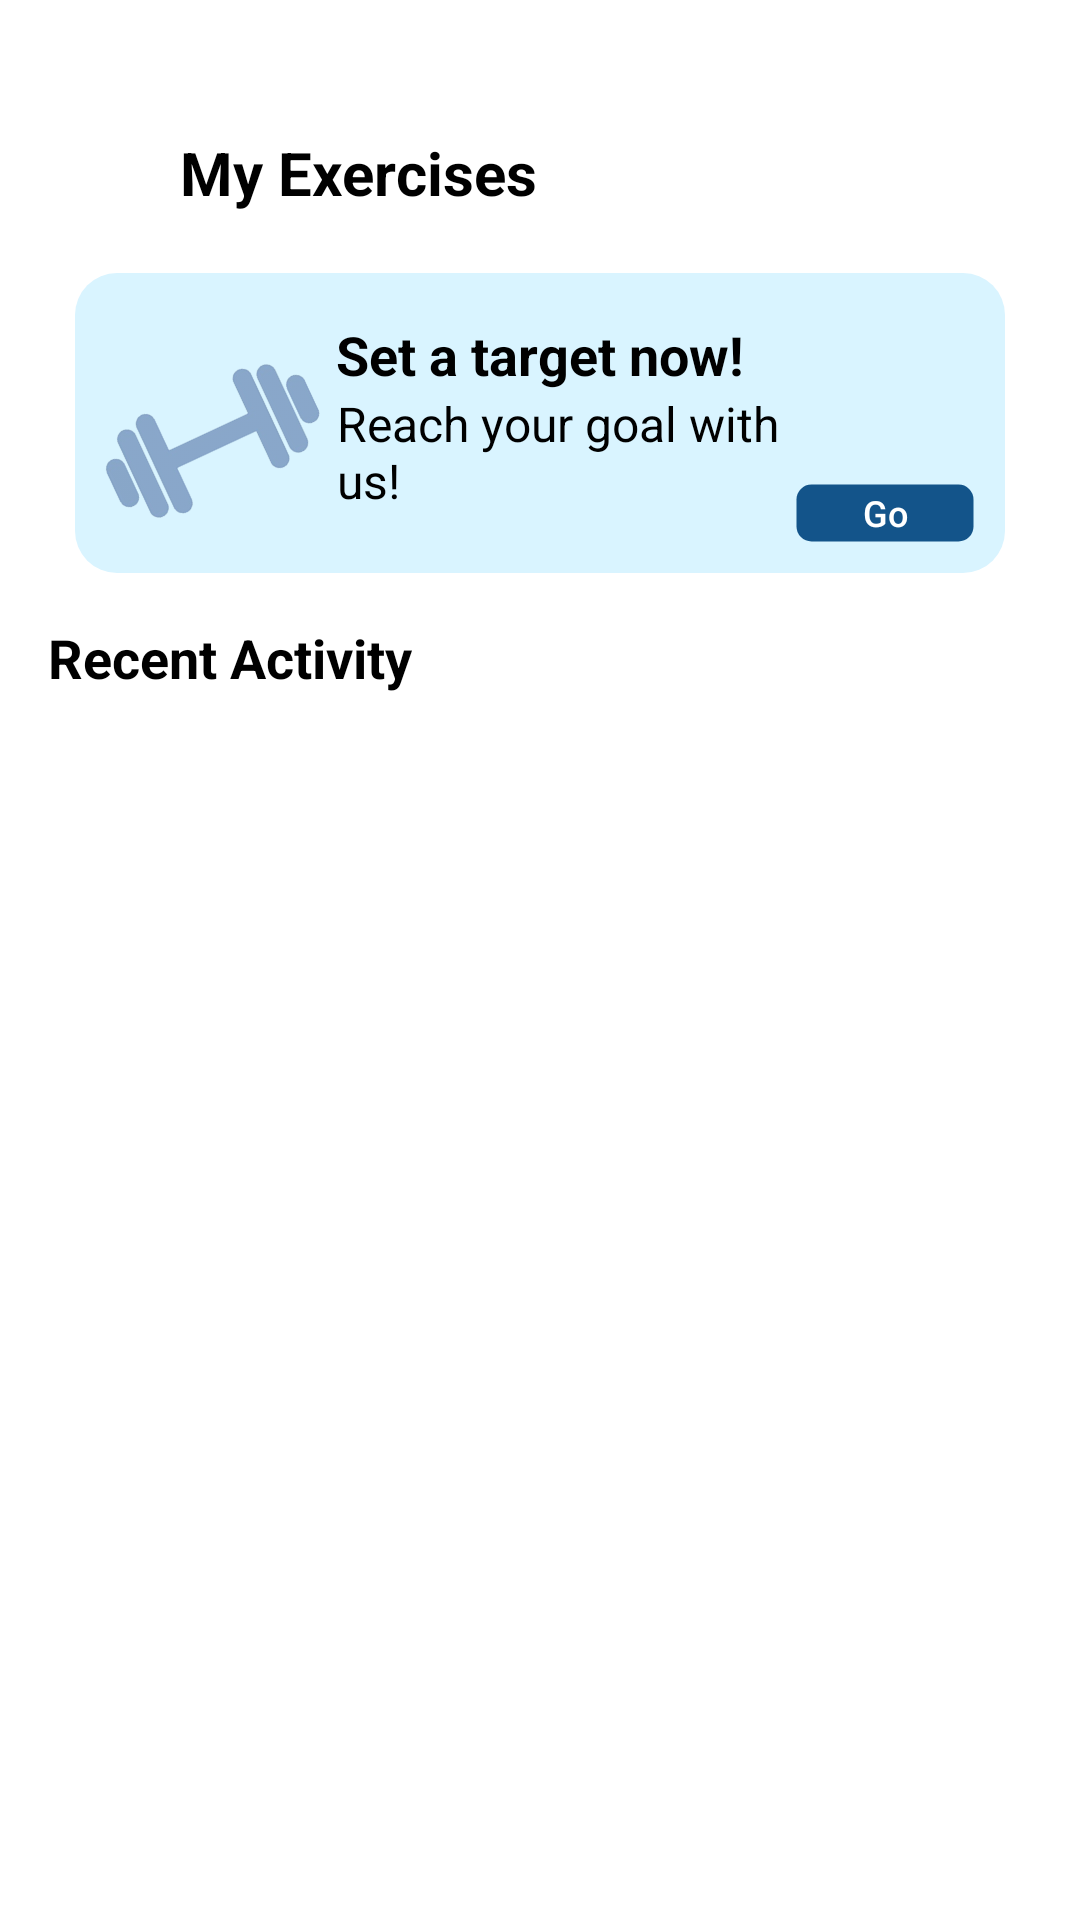

Write the Android layout XML for this screen, with the resource values it uses.
<!-- AndroidManifest.xml: application theme Theme.Dietica -->
<!-- res/layout/activity_my_exercise.xml -->
<androidx.constraintlayout.widget.ConstraintLayout
    xmlns:android="http://schemas.android.com/apk/res/android"
    xmlns:app="http://schemas.android.com/apk/res-auto"
    xmlns:tools="http://schemas.android.com/tools"
    android:id="@+id/main"
    android:layout_width="match_parent"
    android:layout_height="match_parent"
    android:background="#FFFFFF"
    tools:context=".MyExerciseActivity">

    
    <ImageView
        android:id="@+id/leftArrow"
        android:layout_width="36dp"
        android:layout_height="36dp"
        android:layout_marginStart="16dp"
        android:layout_marginTop="40dp"
        app:layout_constraintStart_toStartOf="parent"
        app:layout_constraintTop_toTopOf="parent"
        app:srcCompat="@drawable/ic_arrow_left"
        android:contentDescription="Go Back" />

    
    <TextView
        android:id="@+id/myExercisesText"
        android:layout_width="wrap_content"
        android:layout_height="wrap_content"
        android:layout_marginStart="8dp"
        android:layout_marginTop="44dp"
        android:text="My Exercises"
        android:textColor="#000000"
        android:textSize="20sp"
        android:textStyle="bold"
        app:layout_constraintStart_toEndOf="@id/leftArrow"
        app:layout_constraintTop_toTopOf="parent" />

    
    <androidx.constraintlayout.widget.ConstraintLayout
        android:id="@+id/setTargetBox"
        android:layout_width="310dp"
        android:layout_height="100dp"
        android:layout_marginTop="20dp"
        android:background="@drawable/rounded_background"
        app:layout_constraintStart_toStartOf="parent"
        app:layout_constraintTop_toBottomOf="@id/myExercisesText"
        app:layout_constraintEnd_toEndOf="parent">

        <TextView
            android:id="@+id/setTargetText"
            android:layout_width="wrap_content"
            android:layout_height="wrap_content"
            android:layout_marginTop="15dp"
            android:text="Set a target now!"
            android:textColor="#000000"
            android:textSize="18sp"
            android:textStyle="bold"
            app:layout_constraintTop_toTopOf="parent"
            app:layout_constraintStart_toStartOf="parent"
            app:layout_constraintEnd_toEndOf="parent" />

        <TextView
            android:id="@+id/reachGoalText"
            android:layout_width="154dp"
            android:layout_height="42dp"
            android:text="Reach your goal with us!"
            android:textColor="#000000"
            android:textSize="16sp"
            app:layout_constraintEnd_toEndOf="parent"
            app:layout_constraintHorizontal_bias="0.56"
            app:layout_constraintStart_toStartOf="parent"
            app:layout_constraintTop_toBottomOf="@+id/setTargetText" />

        <ImageView
            android:id="@+id/dumbellBackground"
            android:layout_width="90dp"
            android:layout_height="90dp"
            android:alpha="0.4"
            android:rotation="335"
            app:layout_constraintStart_toStartOf="parent"
            app:layout_constraintBottom_toBottomOf="parent"
            app:srcCompat="@drawable/exercise_icon"
            android:contentDescription="Dumbbell Background" />

        <Button
            android:id="@+id/btnGo"
            android:layout_width="60dp"
            android:layout_height="20dp"
            android:layout_marginTop="60dp"
            android:layout_marginEnd="10dp"
            android:background="@drawable/button_background_rounded_2"
            android:text="Go"
            android:textAllCaps="false"
            android:textColor="#FFFFFF"
            android:textSize="12sp"
            app:layout_constraintTop_toTopOf="parent"
            app:layout_constraintBottom_toBottomOf="parent"
            app:layout_constraintEnd_toEndOf="parent" />
    </androidx.constraintlayout.widget.ConstraintLayout>

    
    <TextView
        android:id="@+id/todaysActivityHeader"
        android:layout_width="wrap_content"
        android:layout_height="wrap_content"
        android:layout_marginTop="16dp"
        android:layout_marginStart="16dp"
        android:text="Recent Activity"
        android:textColor="#000000"
        android:textSize="18sp"
        android:textStyle="bold"
        app:layout_constraintTop_toBottomOf="@id/setTargetBox"
        app:layout_constraintStart_toStartOf="parent" />

    
    <ImageView
        android:id="@+id/btnPlus"
        android:layout_width="36dp"
        android:layout_height="36dp"
        android:layout_marginEnd="16dp"
        app:layout_constraintTop_toTopOf="@id/todaysActivityHeader"
        app:layout_constraintEnd_toEndOf="parent"
        app:srcCompat="@drawable/plus_icon"
        app:tint="@android:color/black"
        android:contentDescription="Add New Activity" />

    
    <ScrollView
        android:id="@+id/todaysActivityScrollView"
        android:layout_width="match_parent"
        android:layout_height="0dp"
        android:layout_marginTop="8dp"
        app:layout_constraintTop_toBottomOf="@id/todaysActivityHeader"
        app:layout_constraintStart_toStartOf="parent"
        app:layout_constraintEnd_toEndOf="parent"
        app:layout_constraintBottom_toBottomOf="parent">

        <LinearLayout
            android:id="@+id/exerciseContainer"
            android:layout_width="match_parent"
            android:layout_height="wrap_content"
            android:orientation="vertical"
            android:padding="16dp" />
    </ScrollView>
</androidx.constraintlayout.widget.ConstraintLayout>
<!-- resources referenced by this layout -->
<resources>
  <!-- drawable button_background_rounded_2 (drawable) -->
  <?xml version="1.0" encoding="utf-8"?>
  <shape xmlns:android="http://schemas.android.com/apk/res/android">
  
      <solid
          android:color="#13548A"/>
  
      <stroke
          android:width="1dp"
          android:color="@android:color/transparent"/>
  
      <corners
          android:radius="5dp"/>
  
  </shape>
  <!-- drawable exercise_icon: png bitmap (drawable, 27548 bytes) -->
  <!-- drawable rounded_background (drawable) -->
  <?xml version="1.0" encoding="utf-8"?>
  <shape xmlns:android="http://schemas.android.com/apk/res/android">
      <solid
          android:color="#D9F4FF"/>
  
      <corners
          android:radius="14dp"/>
  
  </shape>
  <style name="Theme.Dietica" parent="Base.Theme.Dietica" />
  <style name="Base.Theme.Dietica" parent="Theme.AppCompat.NoActionBar">
          
          
      </style>
</resources>
